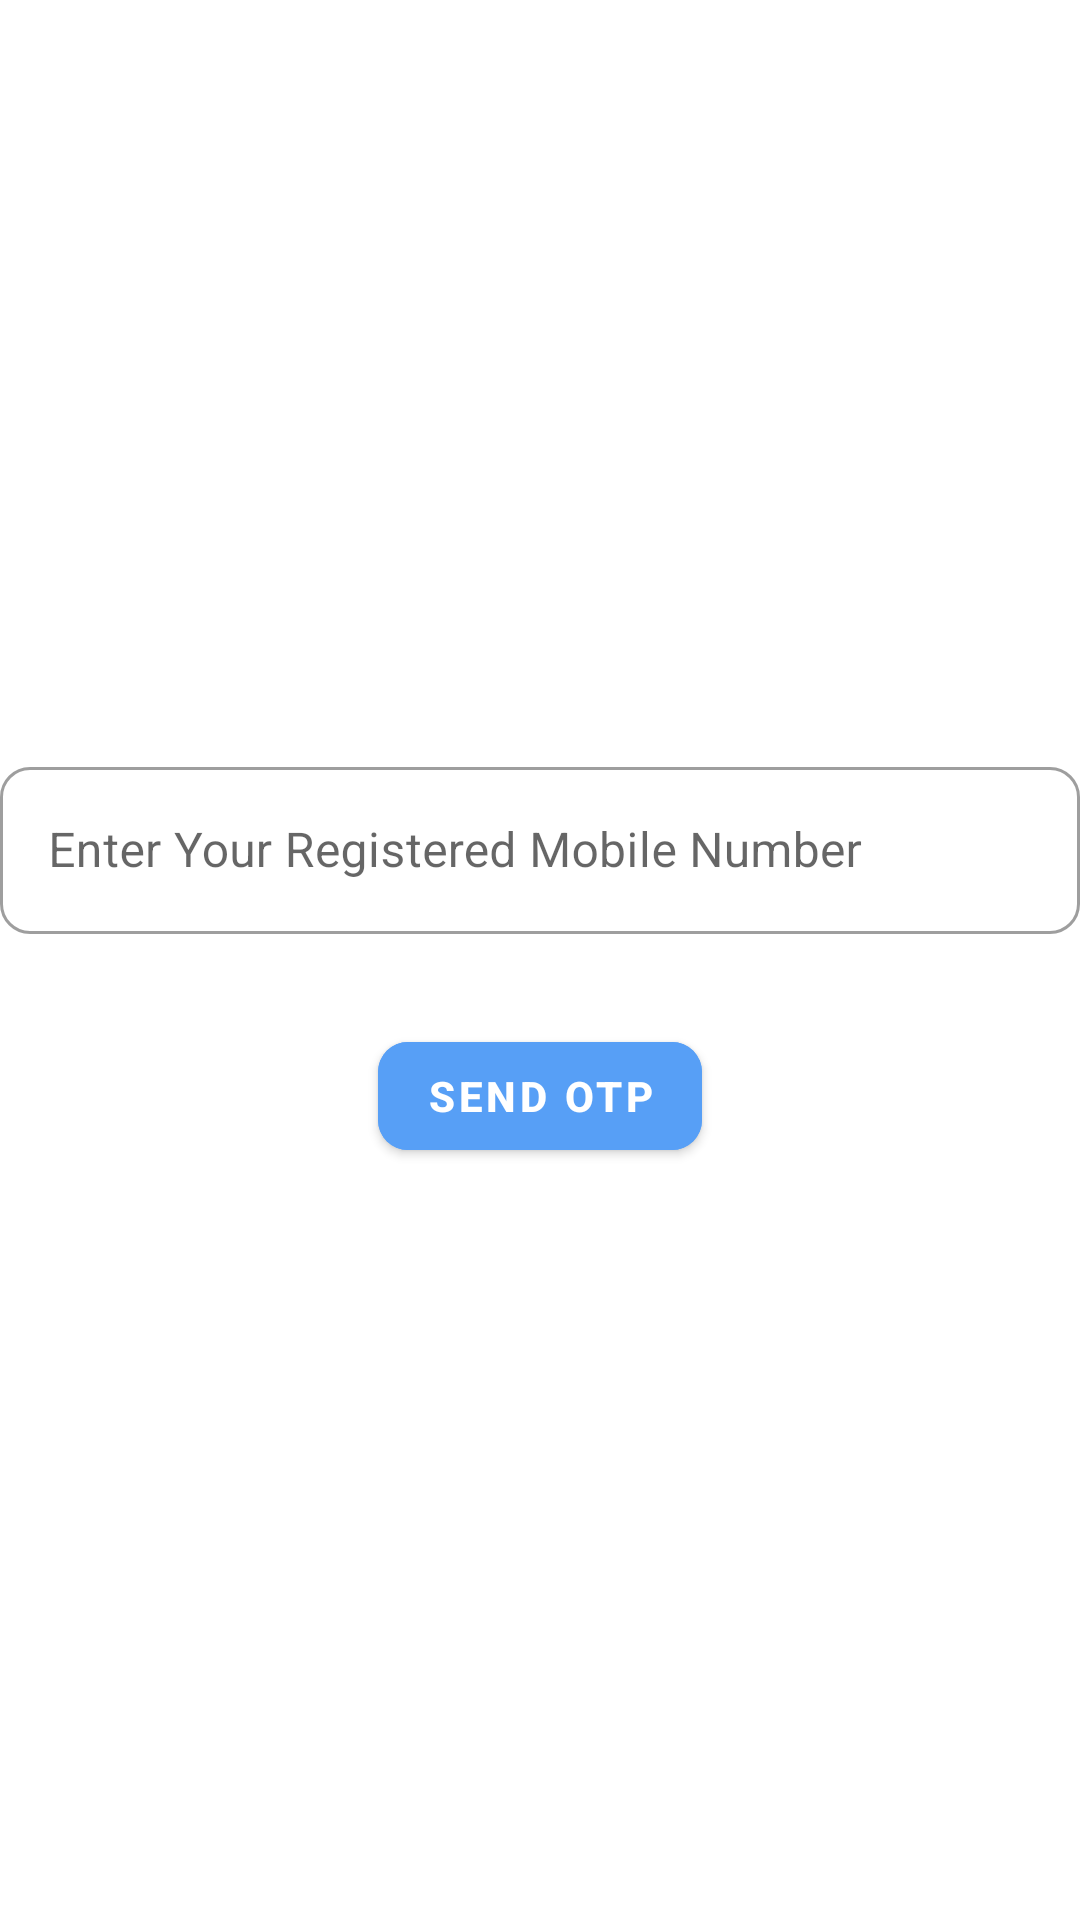

This screen was rendered from an Android layout file. Write that file and the resources it references.
<!-- AndroidManifest.xml: application theme Theme.ShoppingDose -->
<!-- res/layout/activity_forgot_password.xml -->
<?xml version="1.0" encoding="utf-8"?>
<LinearLayout xmlns:android="http://schemas.android.com/apk/res/android"
    xmlns:app="http://schemas.android.com/apk/res-auto"
    xmlns:tools="http://schemas.android.com/tools"
    android:layout_width="match_parent"
    android:layout_height="match_parent"
    android:gravity="center"
    android:layout_gravity="center"
    tools:context=".forgotPassword">

    <ScrollView
        android:layout_width="match_parent"
        android:layout_height="wrap_content">

        <LinearLayout
            android:layout_width="match_parent"
            android:layout_height="match_parent"
            android:orientation="vertical">

            <com.google.android.material.textfield.TextInputLayout
                style="@style/Widget.MaterialComponents.TextInputLayout.OutlinedBox"
                android:layout_width="match_parent"
                android:layout_height="wrap_content"
                android:outlineSpotShadowColor="#579FF6"
                app:boxCornerRadiusBottomEnd="10dp"
                app:boxCornerRadiusBottomStart="10dp"
                app:boxCornerRadiusTopEnd="10dp"
                app:boxCornerRadiusTopStart="10dp"
                app:expandedHintEnabled="true"
                app:hintAnimationEnabled="true"
                app:startIconDrawable="@drawable/baseline_perm_identity_24"
                tools:ignore="Extra Text"

                >

                <com.google.android.material.textfield.TextInputEditText
                    android:id="@+id/fp_mobile_no"
                    android:layout_width="match_parent"
                    android:layout_height="match_parent"
                    android:hint="Enter Your Registered Mobile Number" />

            </com.google.android.material.textfield.TextInputLayout>


            <LinearLayout
                android:id="@+id/fp_enterOtp"
                android:layout_width="match_parent"
                android:layout_height="wrap_content"
                android:visibility="gone"
                android:orientation="vertical">

                <com.google.android.material.textfield.TextInputLayout
                    style="@style/Widget.MaterialComponents.TextInputLayout.OutlinedBox"
                    android:layout_width="match_parent"
                    android:layout_height="wrap_content"
                    android:layout_marginTop="10dp"
                    android:elevation="10dp"
                    android:hint="Enter OTP"
                    app:boxCornerRadiusBottomEnd="10dp"
                    app:boxCornerRadiusBottomStart="10dp"
                    app:boxCornerRadiusTopEnd="10dp"
                    app:boxCornerRadiusTopStart="10dp"
                    app:expandedHintEnabled="true"
                    app:hintAnimationEnabled="true"
                    app:startIconDrawable="@drawable/baseline_perm_identity_24"
                    app:startIconTint="@color/black">

                    <com.google.android.material.textfield.TextInputEditText
                        android:id="@+id/fp_enter_Otp"
                        android:layout_width="match_parent"
                        android:layout_height="match_parent"
                        android:inputType="number"
                        android:maxLength="6"
                        android:textColor="@color/black"
                        android:textColorHint="@color/black"
                        android:textSize="16sp" />

                </com.google.android.material.textfield.TextInputLayout>

                <com.google.android.material.textfield.TextInputLayout
                    style="@style/Widget.MaterialComponents.TextInputLayout.OutlinedBox"
                    android:layout_width="match_parent"
                    android:layout_height="wrap_content"
                    android:layout_marginTop="10dp"
                    android:elevation="10dp"
                    android:hint="New Password"
                    app:boxCornerRadiusBottomEnd="10dp"
                    app:boxCornerRadiusBottomStart="10dp"
                    app:boxCornerRadiusTopEnd="10dp"
                    app:boxCornerRadiusTopStart="10dp"
                    app:expandedHintEnabled="true"
                    app:hintAnimationEnabled="true"
                    app:startIconDrawable="@drawable/baseline_password_24"
                    app:startIconTint="@color/black">

                    <com.google.android.material.textfield.TextInputEditText
                        android:id="@+id/fp_enter_newPassword"
                        android:layout_width="match_parent"
                        android:layout_height="match_parent"
                        android:inputType="textPassword"
                        android:textColor="@color/black"
                        android:textColorHint="@color/black"
                        android:textSize="16sp" />

                </com.google.android.material.textfield.TextInputLayout>

                <com.google.android.material.textfield.TextInputLayout
                    style="@style/Widget.MaterialComponents.TextInputLayout.OutlinedBox"
                    android:layout_width="match_parent"
                    android:layout_height="wrap_content"
                    android:layout_marginTop="10dp"
                    android:elevation="10dp"
                    android:hint="Confirm Password"
                    app:boxCornerRadiusBottomEnd="10dp"
                    app:boxCornerRadiusBottomStart="10dp"
                    app:boxCornerRadiusTopEnd="10dp"
                    app:boxCornerRadiusTopStart="10dp"
                    app:expandedHintEnabled="true"
                    app:hintAnimationEnabled="true"
                    app:startIconDrawable="@drawable/baseline_password_24"
                    app:startIconTint="@color/black">

                    <com.google.android.material.textfield.TextInputEditText
                        android:id="@+id/fp_confirmPassword"
                        android:layout_width="match_parent"
                        android:layout_height="match_parent"
                        android:inputType="textPassword"
                        android:textColor="@color/black"
                        android:textColorHint="@color/black"
                        android:textSize="16sp" />

                </com.google.android.material.textfield.TextInputLayout>

            </LinearLayout>


            <LinearLayout
                android:layout_width="wrap_content"
                android:layout_height="wrap_content"
                android:layout_marginTop="10dp"
                android:orientation="horizontal">

                <TextView
                    android:id="@+id/fp_secondCountDown"
                    android:layout_width="wrap_content"
                    android:layout_height="wrap_content"
                    android:gravity="center"
                    android:text="20"
                    android:textColor="@color/black"
                    android:textSize="16sp"
                    android:textStyle="bold"
                    android:visibility="gone" />

            </LinearLayout>

            <com.google.android.material.button.MaterialButton
                android:id="@+id/fp_submit"
                android:layout_width="wrap_content"
                android:layout_height="wrap_content"
                android:layout_gravity="center"
                android:layout_marginTop="20dp"
                android:backgroundTint="#579FF6"
                android:text="Send Otp"
                android:textStyle="bold"
                app:cornerRadius="10dp"/>


        </LinearLayout>

    </ScrollView>

</LinearLayout>
<!-- resources referenced by this layout -->
<resources>
  <style name="Theme.ShoppingDose" parent="Theme.MaterialComponents.DayNight.DarkActionBar">
          
          <item name="colorPrimary">@color/purple_500</item>
          <item name="colorPrimaryVariant">@color/purple_700</item>
          <item name="colorOnPrimary">@color/white</item>
          
          <item name="colorSecondary">@color/teal_200</item>
          <item name="colorSecondaryVariant">@color/teal_700</item>
          <item name="colorOnSecondary">@color/black</item>
          
          <item name="android:statusBarColor">?attr/colorPrimaryVariant</item>
          
      </style>
  <!-- not gathered from this repository: default colours our renderer supplied (Android Studio template values) -->
  <color name="purple_500">#FF6200EE</color>
  <color name="purple_700">#FF3700B3</color>
  <color name="teal_200">#FF03DAC5</color>
  <color name="teal_700">#FF018786</color>
  <color name="black">#FF000000</color>
  <color name="white">#FFFFFFFF</color>
</resources>
